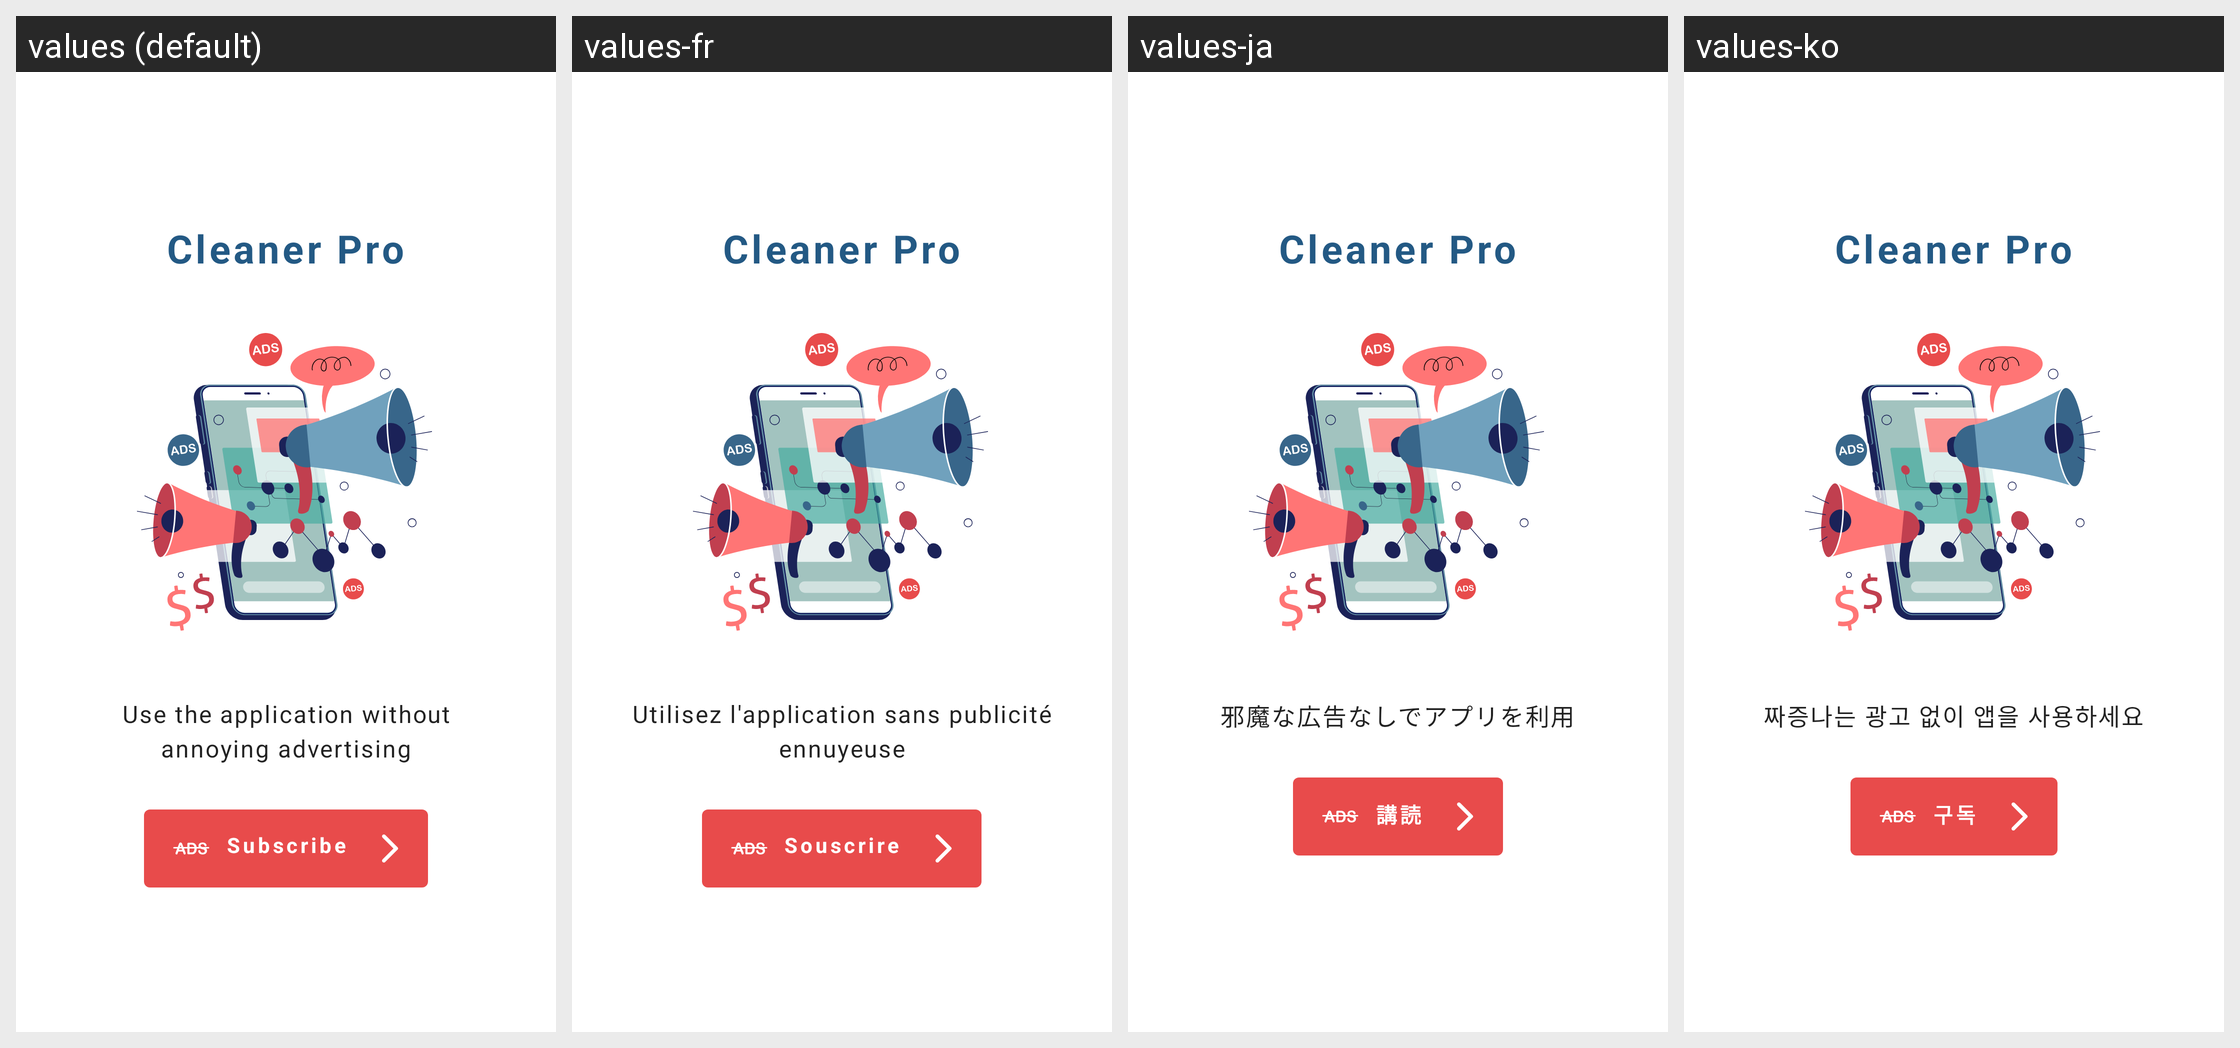

The Android screen above is rendered under several locales of the same app. Produce the string resources it draws, with the default and per-locale values.
Android screen res/layout/prem_shout_activity.xml rendered under 4 locales, left to right: values (default), values-fr, values-ja, values-ko. Device: Nexus 5 (rendered at 1080×1920; each locale shown at half size, 540×960, under a caption strip naming it); theme AppTheme.NoActionBar.
Other locales in the repository, not shown: values-ar, values-bn, values-de, values-es, values-fa, values-hi, values-it, values-iw, values-pt, values-ru, values-th, values-tr, values-vi, values-zh.
Strings drawn on this screen, with the default value and each locale's value (text and hints the layout hard-codes, and strings that could not be matched under every locale, appear in the picture but are not listed):

use_the_application_without
  values: Use the application without annoying advertising
  values-fr: Utilisez l'application sans publicité ennuyeuse
  values-ja: 邪魔な広告なしでアプリを利用
  values-ko: 짜증나는 광고 없이 앱을 사용하세요

subscribe_shout
  values: Subscribe
  values-fr: Souscrire
  values-ja: 講読
  values-ko: 구독
